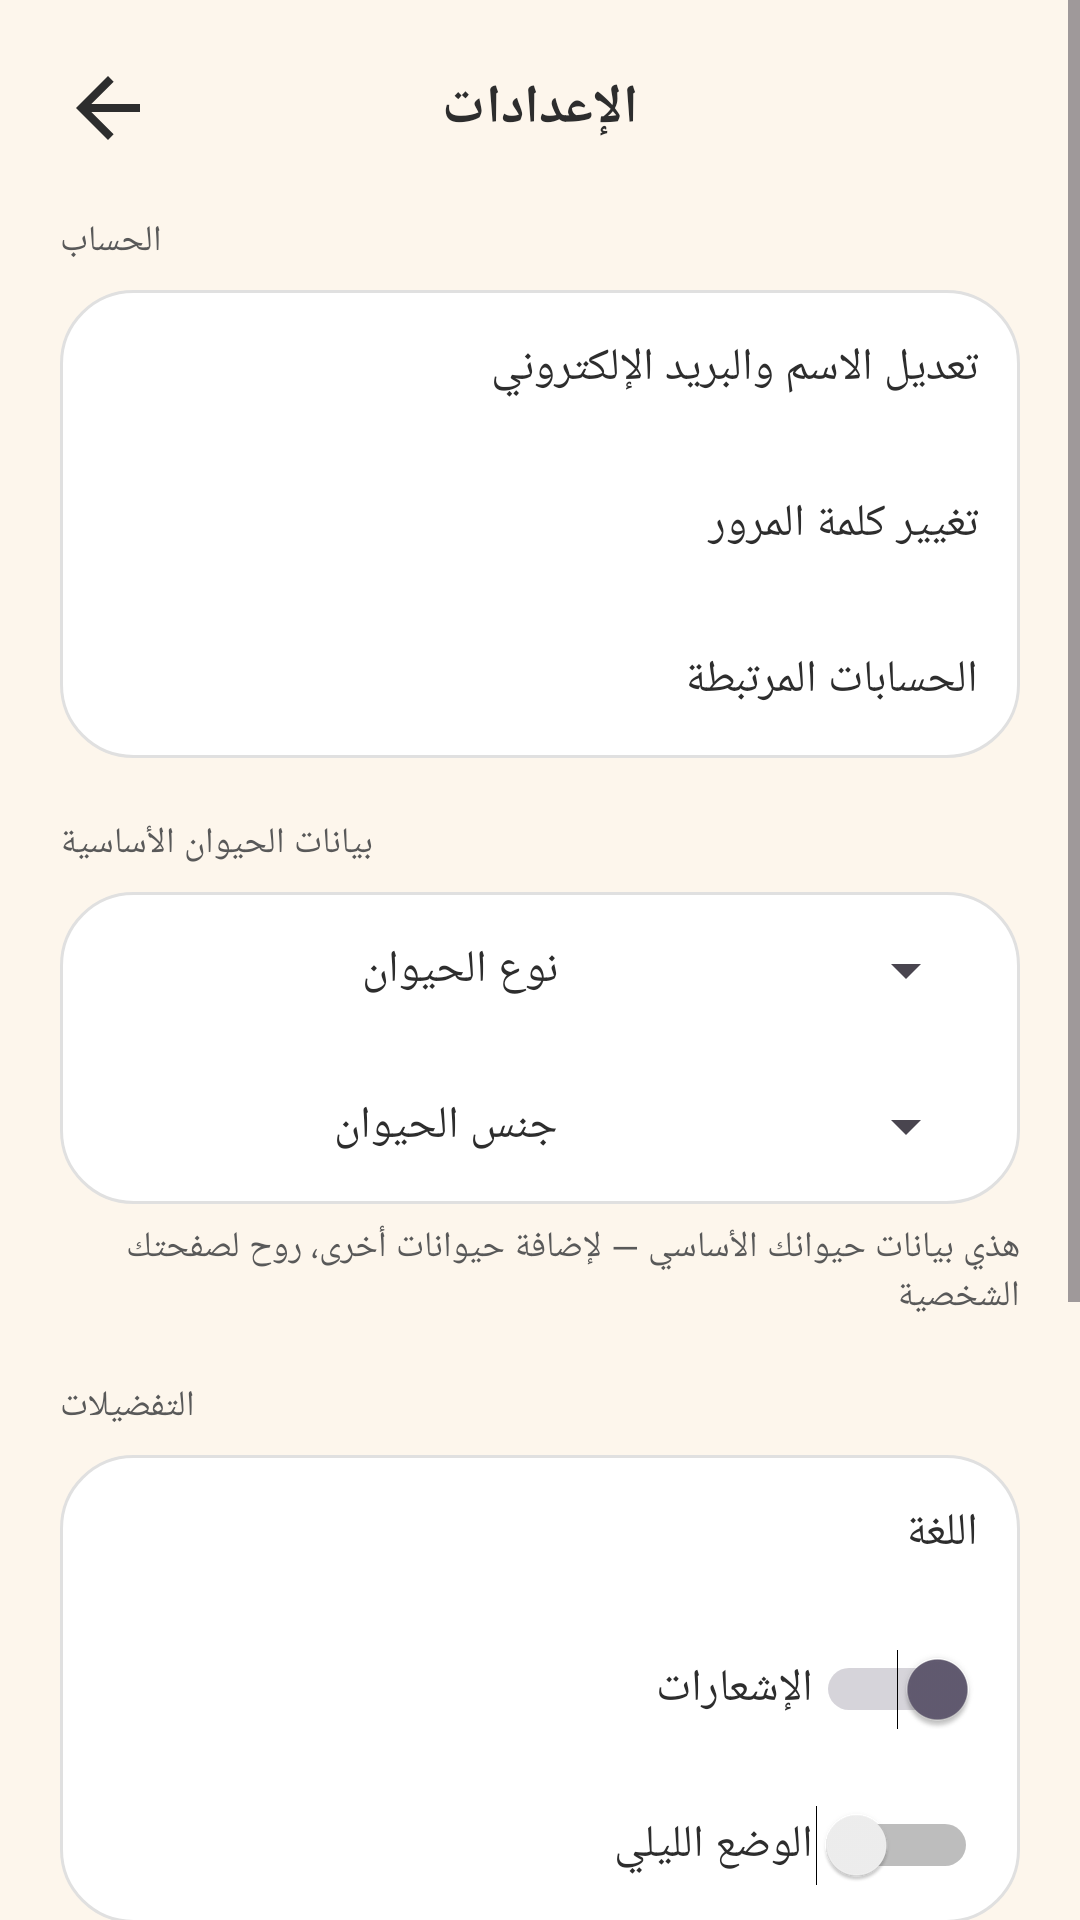

Android layout source for this screen:
<!-- AndroidManifest.xml: application theme Theme.Faheem -->
<!-- res/layout/activity_settings.xml -->
<?xml version="1.0" encoding="utf-8"?>
<ScrollView xmlns:android="http://schemas.android.com/apk/res/android"
    android:layout_width="match_parent"
    android:layout_height="match_parent"
    android:fitsSystemWindows="true"
    android:background="@color/brand_bg">

    <LinearLayout
        android:layout_width="match_parent"
        android:layout_height="wrap_content"
        android:orientation="vertical"
        android:padding="20dp">

        
        <LinearLayout
            android:layout_width="match_parent"
            android:layout_height="wrap_content"
            android:orientation="horizontal"
            android:gravity="center_vertical">

            <ImageView
                android:id="@+id/backButton"
                android:layout_width="32dp"
                android:layout_height="32dp"
                android:src="@drawable/ic_back"
                android:contentDescription="@string/back_button" />

            <TextView
                android:layout_width="0dp"
                android:layout_height="wrap_content"
                android:layout_weight="1"
                android:text="@string/settings_title"
                android:textStyle="bold"
                android:textSize="18sp"
                android:textColor="@color/text_primary"
                android:gravity="center" />

            <View android:layout_width="32dp" android:layout_height="32dp" />

        </LinearLayout>

        
        <TextView style="@style/SettingsSectionTitle" android:text="@string/section_account" android:layout_marginTop="20dp" />

        <LinearLayout style="@style/SettingsCard">

            <LinearLayout style="@style/SettingsRow">
                <TextView style="@style/ProfileMenuText" android:text="@string/edit_name_email" />
            </LinearLayout>

            <LinearLayout style="@style/SettingsRow">
                <TextView style="@style/ProfileMenuText" android:text="@string/change_password" />
            </LinearLayout>

            <LinearLayout
                android:id="@+id/linkedAccountsRow"
                style="@style/SettingsRow">
                <TextView style="@style/ProfileMenuText" android:text="@string/linked_accounts" />
            </LinearLayout>

        </LinearLayout>

        
        <TextView style="@style/SettingsSectionTitle" android:text="@string/section_basic_pet_data" android:layout_marginTop="20dp" />

        <LinearLayout style="@style/SettingsCard">

            <LinearLayout style="@style/SettingsRow">
                <TextView style="@style/ProfileMenuText" android:text="@string/animal_type_label" />
                <Spinner
                    android:id="@+id/animalTypeSpinner"
                    android:layout_width="140dp"
                    android:layout_height="50dp" />
            </LinearLayout>

            <LinearLayout style="@style/SettingsRow">
                <TextView style="@style/ProfileMenuText" android:text="@string/animal_gender_label" />
                <Spinner
                    android:id="@+id/animalGenderSpinner"
                    android:layout_width="140dp"
                    android:layout_height="50dp" />
            </LinearLayout>

        </LinearLayout>

        <TextView
            android:layout_width="match_parent"
            android:layout_height="wrap_content"
            android:text="@string/basic_pet_note"
            android:textColor="@color/text_secondary"
            android:textSize="12sp"
            android:layout_marginTop="6dp" />

        
        <TextView style="@style/SettingsSectionTitle" android:text="@string/section_preferences" android:layout_marginTop="20dp" />

        <LinearLayout style="@style/SettingsCard">

            <LinearLayout android:id="@+id/languageRow" style="@style/SettingsRow">
                <TextView style="@style/ProfileMenuText" android:text="@string/language_label" />
            </LinearLayout>

            <LinearLayout style="@style/SettingsRow">
                <TextView style="@style/ProfileMenuText" android:text="@string/notifications_label" />
                <Switch
                    android:id="@+id/notificationsSwitch"
                    android:layout_width="55dp"
                    android:layout_height="55dp"
                    android:checked="true" />
            </LinearLayout>

            <LinearLayout style="@style/SettingsRow">
                <TextView style="@style/ProfileMenuText" android:text="@string/dark_mode_label" />
                <Switch
                    android:id="@+id/darkModeSwitch"
                    android:layout_width="55dp"
                    android:layout_height="55dp" />
            </LinearLayout>

        </LinearLayout>

        
        <TextView style="@style/SettingsSectionTitle" android:text="@string/section_support" android:layout_marginTop="20dp" />

        <LinearLayout style="@style/SettingsCard">

            <LinearLayout style="@style/SettingsRow">
                <TextView style="@style/ProfileMenuText" android:text="@string/faq_label" />
            </LinearLayout>

            <LinearLayout style="@style/SettingsRow">
                <TextView style="@style/ProfileMenuText" android:text="@string/contact_us_label" />
            </LinearLayout>

            <LinearLayout style="@style/SettingsRow">
                <TextView style="@style/ProfileMenuText" android:text="@string/rate_app_label" />
            </LinearLayout>

        </LinearLayout>

        
        <TextView
            android:id="@+id/deleteAccountText"
            android:layout_width="match_parent"
            android:layout_height="wrap_content"
            android:text="@string/delete_account"
            android:textColor="#D64545"
            android:gravity="center"
            android:padding="16dp"
            android:layout_marginTop="16dp" />

        <TextView
            android:layout_width="match_parent"
            android:layout_height="wrap_content"
            android:text="@string/app_version"
            android:textColor="@color/text_secondary"
            android:textSize="11sp"
            android:gravity="center" />

    </LinearLayout>
</ScrollView>
<!-- resources referenced by this layout -->
<resources>
  <color name="brand_bg">#FDF6EC</color>
  <color name="text_primary">#2D2D2D</color>
  <color name="text_secondary">#595959</color>
  <!-- drawable ic_back (drawable) -->
  <vector xmlns:android="http://schemas.android.com/apk/res/android"
      android:width="24dp"
      android:height="24dp"
      android:viewportWidth="24"
      android:viewportHeight="24">
      <path
          android:fillColor="@color/text_primary"
          android:pathData="M20,11H7.83l5.59,-5.59L12,4l-8,8l8,8l1.41,-1.41L7.83,13H20V11z" />
  </vector>
  <string name="animal_gender_label">جنس الحيوان</string>
  <string name="animal_type_label">نوع الحيوان</string>
  <string name="app_version">الإصدار 1.0.0</string>
  <string name="back_button">رجوع</string>
  <string name="basic_pet_note">هذي بيانات حيوانك الأساسي — لإضافة حيوانات أخرى، روح لصفحتك الشخصية</string>
  <string name="change_password">تغيير كلمة المرور</string>
  <string name="contact_us_label">تواصل معنا</string>
  <string name="dark_mode_label">الوضع الليلي</string>
  <string name="delete_account">حذف الحساب نهائياً</string>
  <string name="edit_name_email">تعديل الاسم والبريد الإلكتروني</string>
  <string name="faq_label">الأسئلة الشائعة</string>
  <string name="language_label">اللغة</string>
  <string name="linked_accounts">الحسابات المرتبطة</string>
  <string name="notifications_label">الإشعارات</string>
  <string name="rate_app_label">قيّم التطبيق</string>
  <string name="section_account">الحساب</string>
  <string name="section_basic_pet_data">بيانات الحيوان الأساسية</string>
  <string name="section_preferences">التفضيلات</string>
  <string name="section_support">الدعم</string>
  <string name="settings_title">الإعدادات</string>
  <style name="ProfileMenuText">
          <item name="android:layout_width">0dp</item>
          <item name="android:layout_height">wrap_content</item>
          <item name="android:layout_weight">1</item>
          <item name="android:textColor">@color/text_primary</item>
          <item name="android:textSize">15sp</item>
      </style>
  <style name="SettingsCard">
          <item name="android:layout_width">match_parent</item>
          <item name="android:layout_height">wrap_content</item>
          <item name="android:orientation">vertical</item>
          <item name="android:background">@drawable/card_bg</item>
          <item name="android:layout_marginTop">8dp</item>
      </style>
  <style name="SettingsRow">
          <item name="android:layout_width">match_parent</item>
          <item name="android:layout_height">52dp</item>
          <item name="android:orientation">horizontal</item>
          <item name="android:gravity">center_vertical</item>
          <item name="android:paddingHorizontal">14dp</item>
      </style>
  <style name="SettingsSectionTitle">
          <item name="android:layout_width">wrap_content</item>
          <item name="android:layout_height">wrap_content</item>
          <item name="android:textColor">@color/text_secondary</item>
          <item name="android:textSize">12sp</item>
      </style>
  <style name="Theme.Faheem" parent="Base.Theme.Faheem" />
  <!-- drawable card_bg (drawable) -->
  <?xml version="1.0" encoding="utf-8"?>
  <shape xmlns:android="http://schemas.android.com/apk/res/android">
      <solid android:color="@color/white" />
      <corners android:radius="24dp" />
      <stroke android:width="1dp" android:color="@color/divider_color" />
  </shape>
  <style name="Base.Theme.Faheem" parent="Theme.Material3.DayNight.NoActionBar">
          
          
      </style>
  <color name="white">#FFFFFFFF</color>
  <color name="divider_color">#E0E0E0</color>
</resources>
